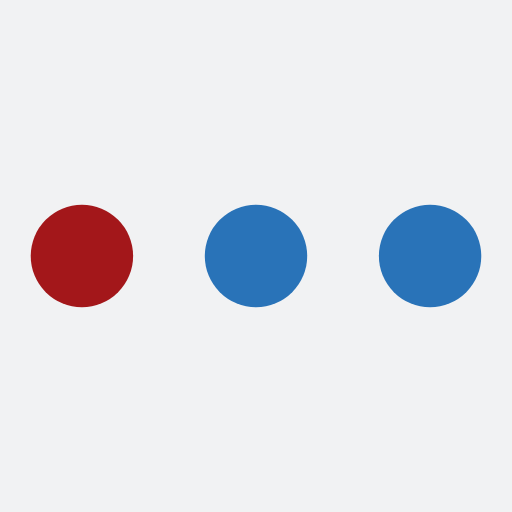
t = 0.00 s
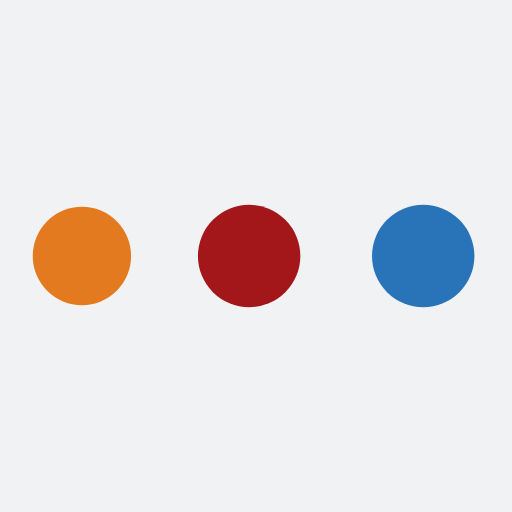
t = 0.19 s
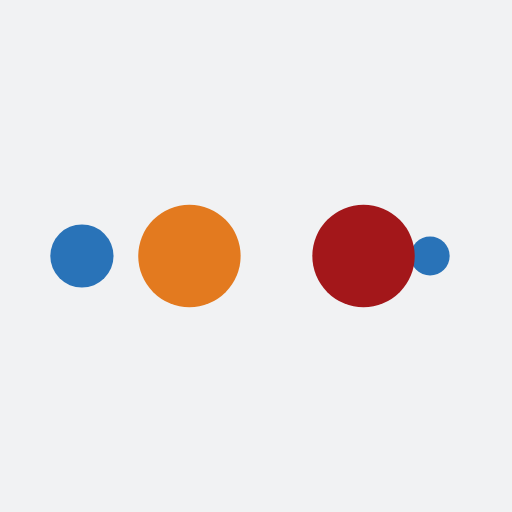
t = 0.31 s
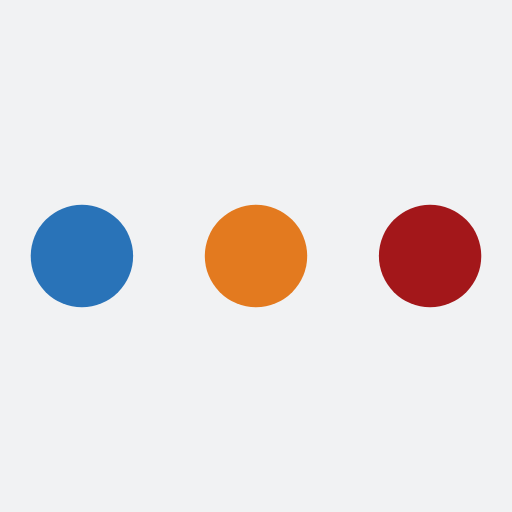
t = 0.50 s
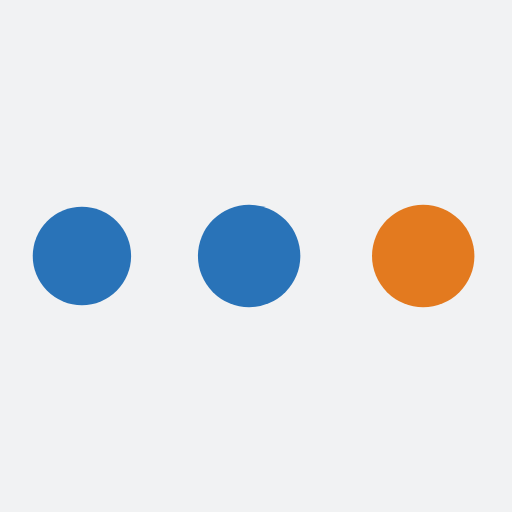
t = 0.69 s
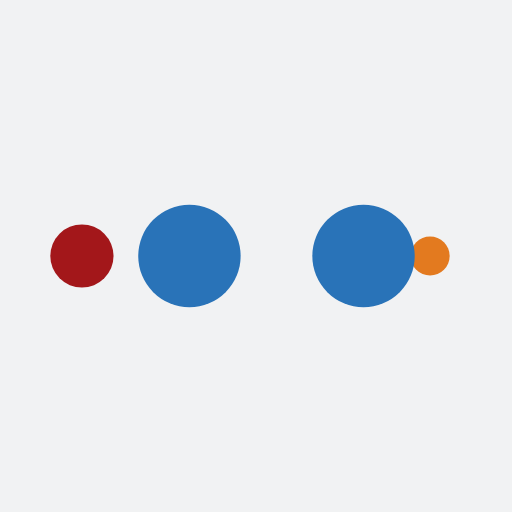
t = 0.81 s

The animated SVG that drew these frames (rendered in a browser with its animation timeline set to each time). Animation: 10 SMIL elements (animate=10); one cycle of 1.00 s, repeats indefinitely.

<?xml version="1.0" encoding="utf-8"?>
<svg xmlns="http://www.w3.org/2000/svg" xmlns:xlink="http://www.w3.org/1999/xlink" style="margin: auto; background: rgb(241, 242, 243); display: block; shape-rendering: auto;" width="200px" height="200px" viewBox="0 0 100 100" preserveAspectRatio="xMidYMid">
<circle cx="84" cy="50" r="10" fill="#2973b8">
    <animate attributeName="r" repeatCount="indefinite" dur="0.25s" calcMode="spline" keyTimes="0;1" values="10;0" keySplines="0 0.5 0.5 1" begin="0s"></animate>
    <animate attributeName="fill" repeatCount="indefinite" dur="1s" calcMode="discrete" keyTimes="0;0.25;0.5;0.75;1" values="#2973b8;#2973b8;#a3171a;#e37a1f;#2973b8" begin="0s"></animate>
</circle><circle cx="16" cy="50" r="10" fill="#2973b8">
  <animate attributeName="r" repeatCount="indefinite" dur="1s" calcMode="spline" keyTimes="0;0.25;0.5;0.75;1" values="0;0;10;10;10" keySplines="0 0.5 0.5 1;0 0.5 0.5 1;0 0.5 0.5 1;0 0.5 0.5 1" begin="0s"></animate>
  <animate attributeName="cx" repeatCount="indefinite" dur="1s" calcMode="spline" keyTimes="0;0.25;0.5;0.75;1" values="16;16;16;50;84" keySplines="0 0.5 0.5 1;0 0.5 0.5 1;0 0.5 0.5 1;0 0.5 0.5 1" begin="0s"></animate>
</circle><circle cx="50" cy="50" r="10" fill="#e37a1f">
  <animate attributeName="r" repeatCount="indefinite" dur="1s" calcMode="spline" keyTimes="0;0.25;0.5;0.75;1" values="0;0;10;10;10" keySplines="0 0.5 0.5 1;0 0.5 0.5 1;0 0.5 0.5 1;0 0.5 0.5 1" begin="-0.25s"></animate>
  <animate attributeName="cx" repeatCount="indefinite" dur="1s" calcMode="spline" keyTimes="0;0.25;0.5;0.75;1" values="16;16;16;50;84" keySplines="0 0.5 0.5 1;0 0.5 0.5 1;0 0.5 0.5 1;0 0.5 0.5 1" begin="-0.25s"></animate>
</circle><circle cx="84" cy="50" r="10" fill="#a3171a">
  <animate attributeName="r" repeatCount="indefinite" dur="1s" calcMode="spline" keyTimes="0;0.25;0.5;0.75;1" values="0;0;10;10;10" keySplines="0 0.5 0.5 1;0 0.5 0.5 1;0 0.5 0.5 1;0 0.5 0.5 1" begin="-0.5s"></animate>
  <animate attributeName="cx" repeatCount="indefinite" dur="1s" calcMode="spline" keyTimes="0;0.25;0.5;0.75;1" values="16;16;16;50;84" keySplines="0 0.5 0.5 1;0 0.5 0.5 1;0 0.5 0.5 1;0 0.5 0.5 1" begin="-0.5s"></animate>
</circle><circle cx="16" cy="50" r="10" fill="#2973b8">
  <animate attributeName="r" repeatCount="indefinite" dur="1s" calcMode="spline" keyTimes="0;0.25;0.5;0.75;1" values="0;0;10;10;10" keySplines="0 0.5 0.5 1;0 0.5 0.5 1;0 0.5 0.5 1;0 0.5 0.5 1" begin="-0.75s"></animate>
  <animate attributeName="cx" repeatCount="indefinite" dur="1s" calcMode="spline" keyTimes="0;0.25;0.5;0.75;1" values="16;16;16;50;84" keySplines="0 0.5 0.5 1;0 0.5 0.5 1;0 0.5 0.5 1;0 0.5 0.5 1" begin="-0.75s"></animate>
</circle>
<!-- [ldio] generated by https://loading.io/ --></svg>
